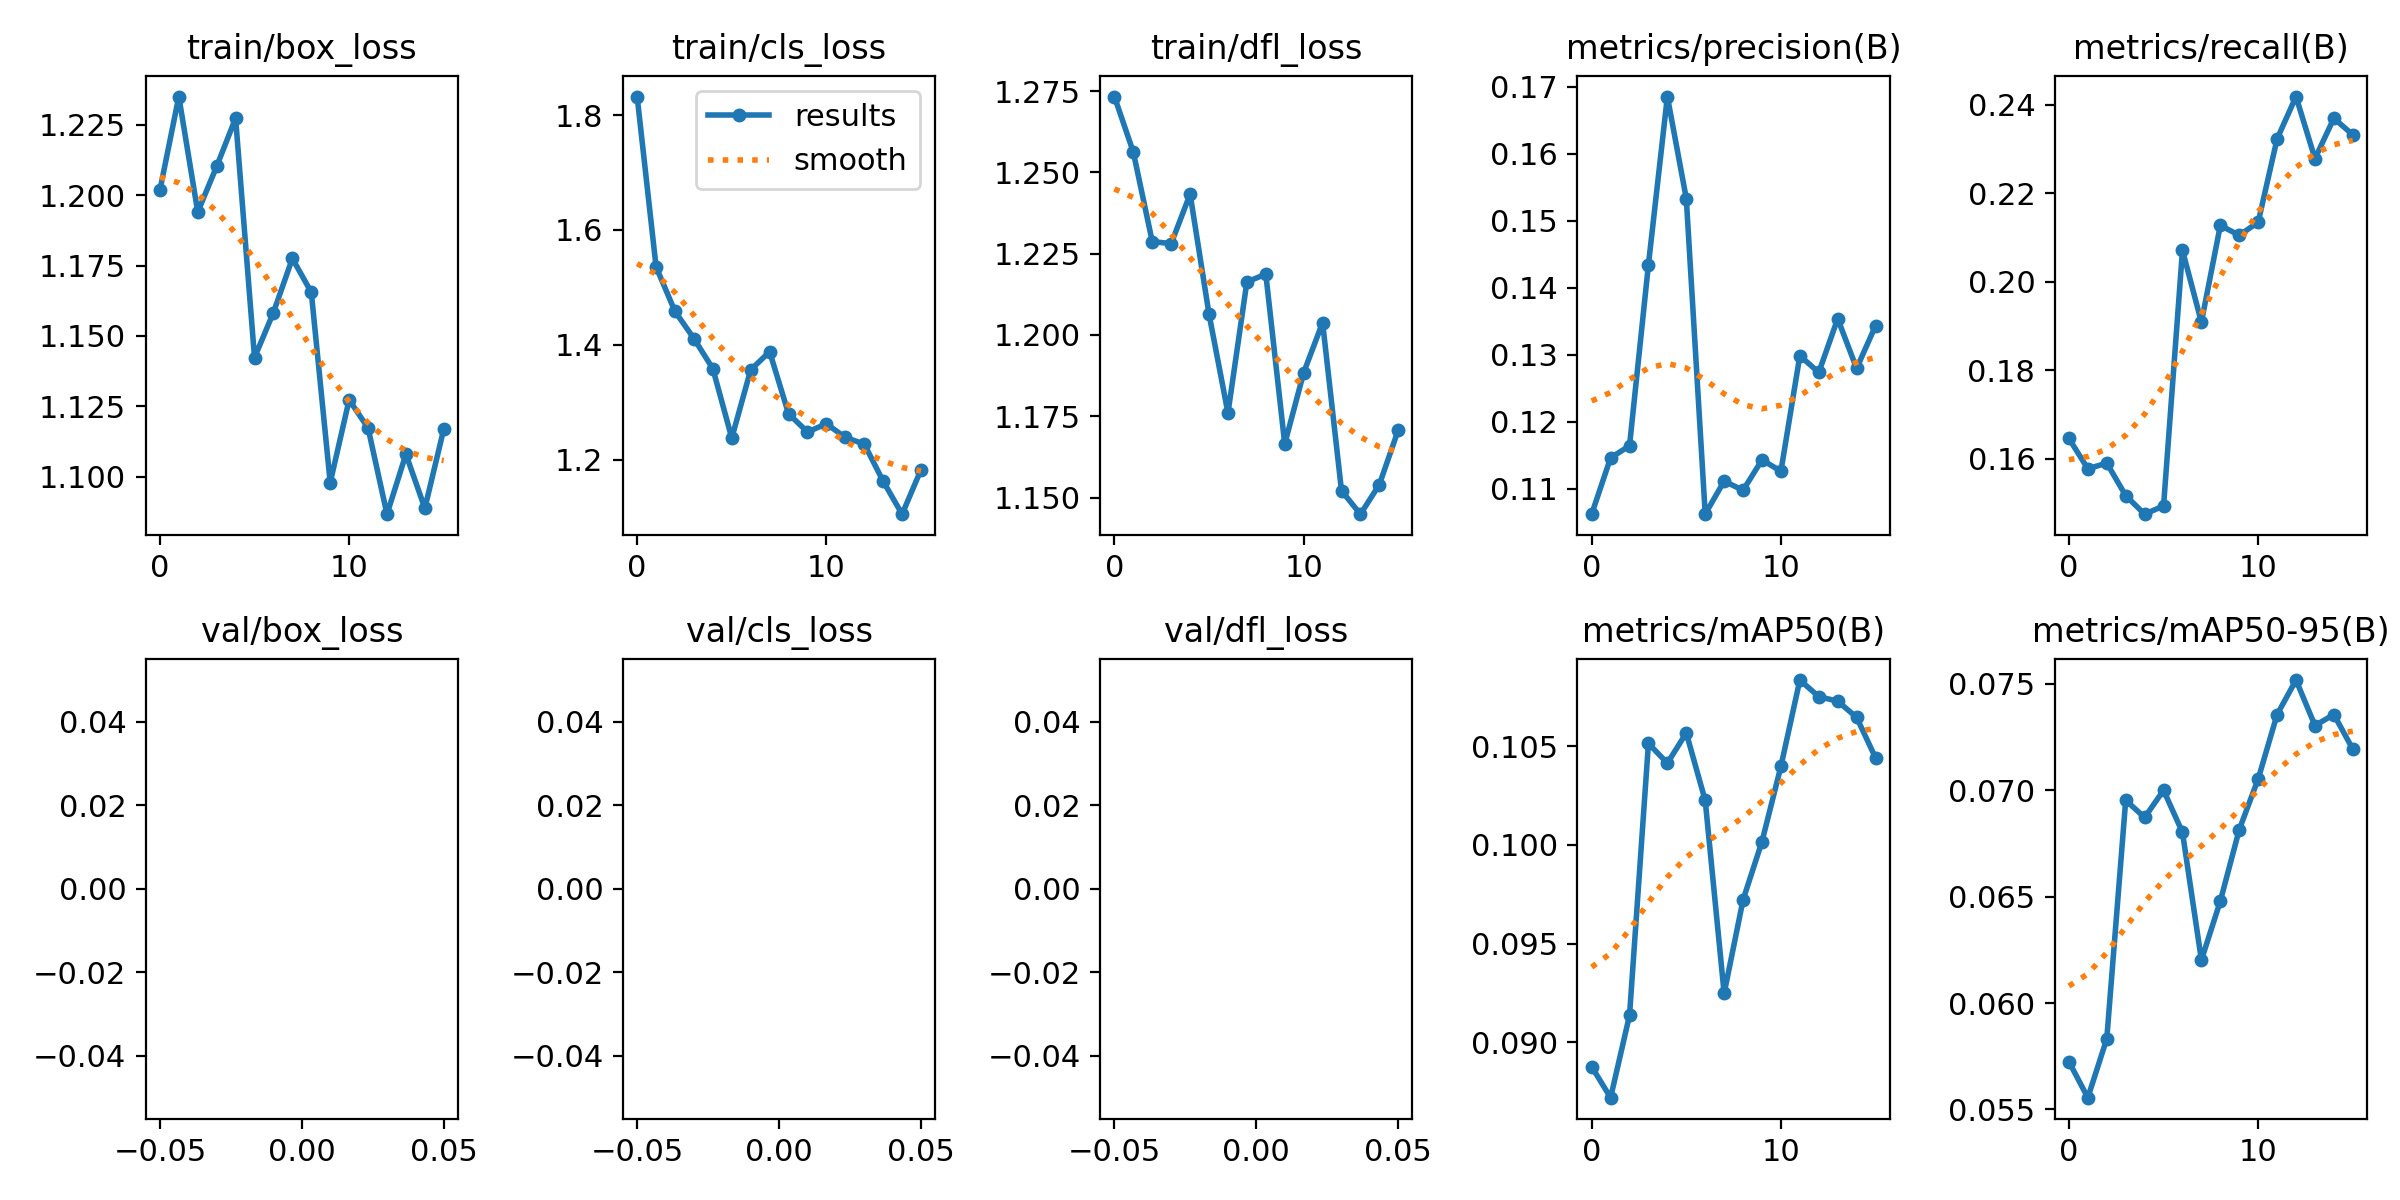

Data behind this chart, as committed beside it:
epoch, train/box_loss, train/cls_loss, train/dfl_loss, metrics/precision(B), metrics/recall(B), metrics/mAP50(B), metrics/mAP50-95(B), val/box_loss, val/cls_loss, val/dfl_loss, lr/pg0, lr/pg1, lr/pg2
0, 1.202, 1.832, 1.273, 0.1062, 0.1646, 0.08877, 0.05724, nan, nan, nan, 1.785e-05, 1.785e-05, 1.785e-05
1, 1.235, 1.536, 1.256, 0.1146, 0.1577, 0.0872, 0.05555, nan, nan, nan, 3.4607e-05, 3.4607e-05, 3.4607e-05
2, 1.194, 1.458, 1.229, 0.1164, 0.159, 0.09137, 0.05832, nan, nan, nan, 4.9009e-05, 4.9009e-05, 4.9009e-05
3, 1.21, 1.411, 1.228, 0.1435, 0.1517, 0.1051, 0.06953, nan, nan, nan, 6.1054e-05, 6.1054e-05, 6.1054e-05
4, 1.227, 1.358, 1.243, 0.1686, 0.1475, 0.1041, 0.06872, nan, nan, nan, 7.0743e-05, 7.0743e-05, 7.0743e-05
5, 1.142, 1.238, 1.206, 0.1533, 0.1494, 0.1057, 0.07, nan, nan, nan, 7.8075e-05, 7.8075e-05, 7.8075e-05
6, 1.158, 1.356, 1.176, 0.1062, 0.2071, 0.1022, 0.06802, nan, nan, nan, 7.4821e-05, 7.4821e-05, 7.4821e-05
7, 1.177, 1.388, 1.216, 0.1112, 0.1909, 0.09248, 0.06202, nan, nan, nan, 7.4821e-05, 7.4821e-05, 7.4821e-05
8, 1.165, 1.28, 1.219, 0.1098, 0.2127, 0.09722, 0.06479, nan, nan, nan, 6.7458e-05, 6.7458e-05, 6.7458e-05
9, 1.098, 1.248, 1.167, 0.1143, 0.2105, 0.1002, 0.06815, nan, nan, nan, 6.0095e-05, 6.0095e-05, 6.0095e-05
10, 1.127, 1.262, 1.188, 0.1126, 0.2135, 0.104, 0.07053, nan, nan, nan, 5.2732e-05, 5.2732e-05, 5.2732e-05
11, 1.117, 1.239, 1.204, 0.1299, 0.2323, 0.1084, 0.07356, nan, nan, nan, 4.5369e-05, 4.5369e-05, 4.5369e-05
12, 1.087, 1.227, 1.152, 0.1274, 0.2418, 0.1075, 0.07518, nan, nan, nan, 3.8006e-05, 3.8006e-05, 3.8006e-05
13, 1.108, 1.162, 1.145, 0.1354, 0.2278, 0.1073, 0.07304, nan, nan, nan, 3.0643e-05, 3.0643e-05, 3.0643e-05
14, 1.089, 1.105, 1.154, 0.128, 0.2369, 0.1065, 0.07356, nan, nan, nan, 2.3279e-05, 2.3279e-05, 2.3279e-05
15, 1.117, 1.183, 1.171, 0.1343, 0.2332, 0.1044, 0.07193, nan, nan, nan, 1.5916e-05, 1.5916e-05, 1.5916e-05
